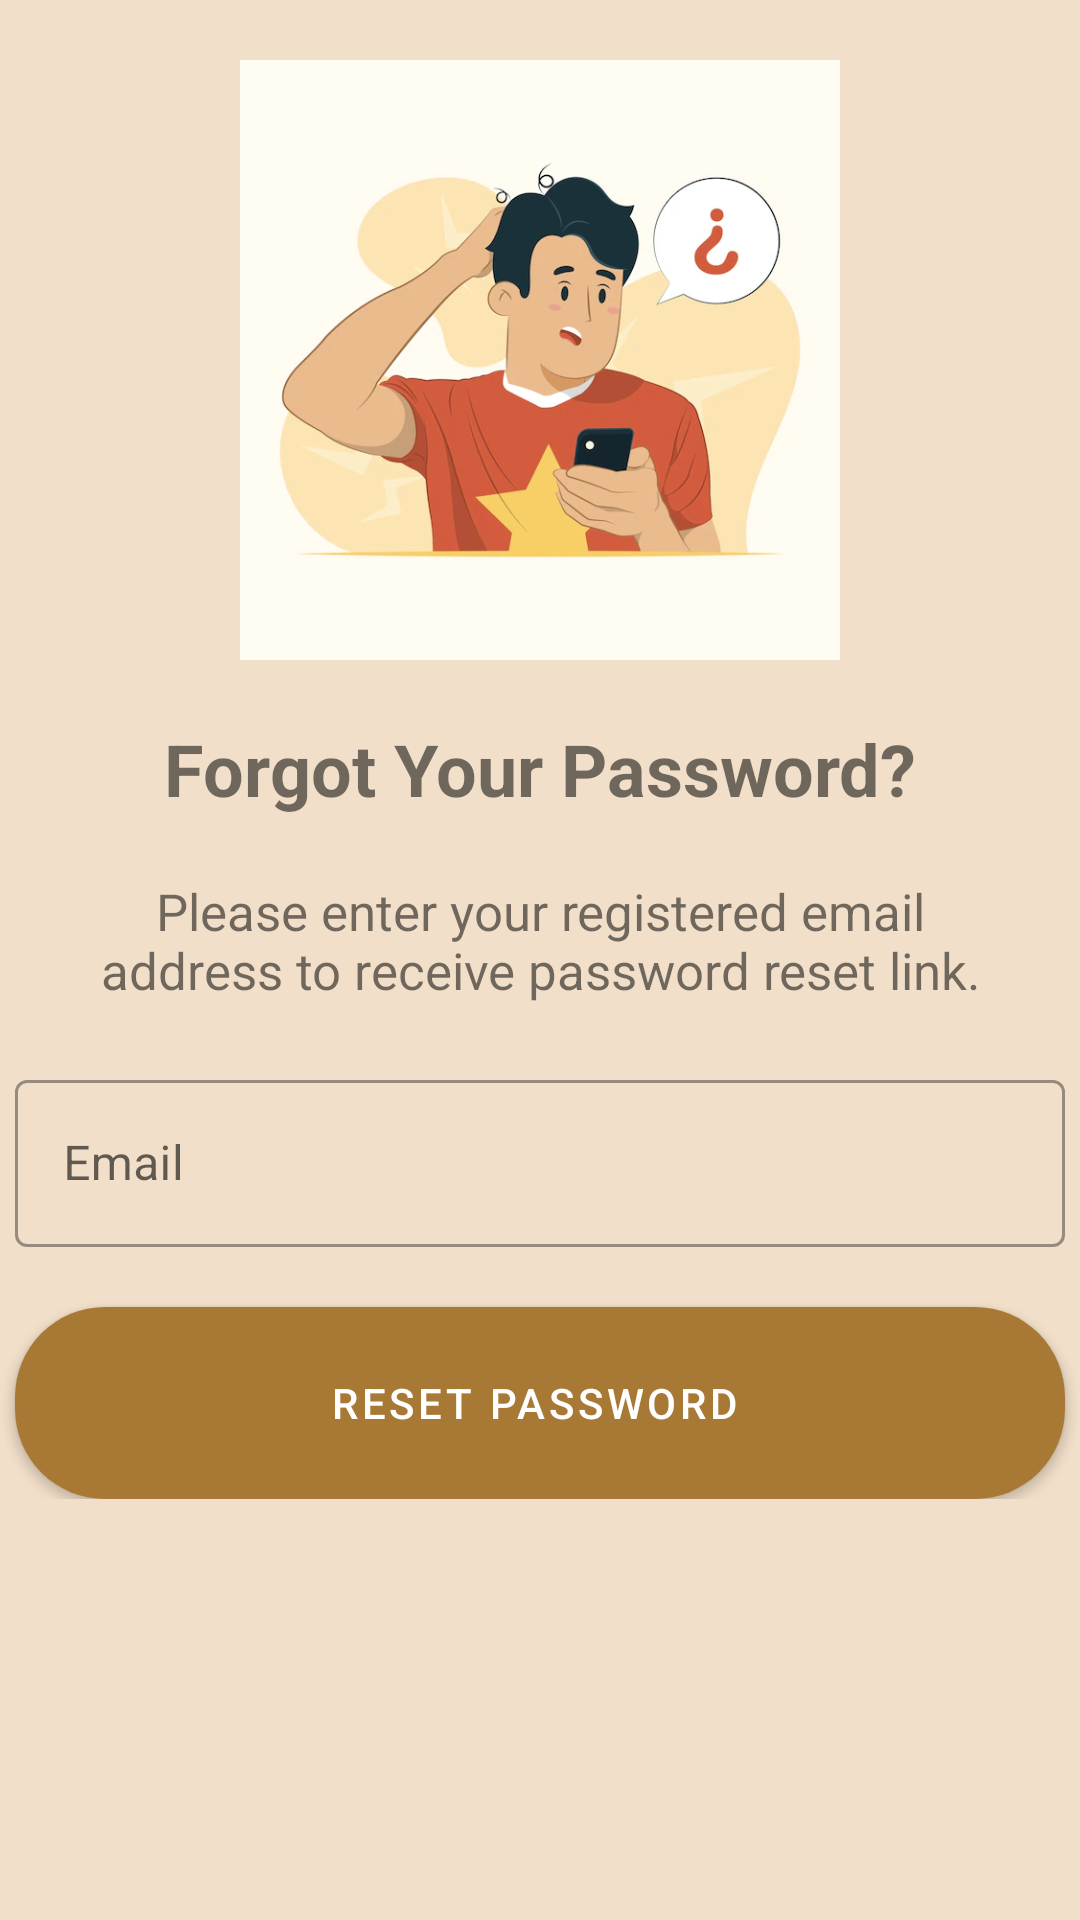

Layout XML and referenced resources for this Android screen:
<!-- AndroidManifest.xml: application theme AppTheme -->
<!-- res/layout/forget_your_password.xml -->
<?xml version="1.0" encoding="utf-8"?>
<androidx.constraintlayout.widget.ConstraintLayout xmlns:android="http://schemas.android.com/apk/res/android"
    xmlns:app="http://schemas.android.com/apk/res-auto"
    xmlns:tools="http://schemas.android.com/tools"
    android:layout_width="match_parent"
    android:layout_height="match_parent"
    android:background="@color/app_background">

    <ImageView
        android:id="@+id/imageView2"
        android:layout_width="match_parent"
        android:layout_height="200dp"
        android:layout_marginTop="20dp"
        android:contentDescription="@string/forgotpass_ill"
        android:src="@drawable/forgotpassword"
        app:layout_constraintTop_toTopOf="parent" />

    <TextView
        android:id="@+id/forgotpass"
        android:layout_width="match_parent"
        android:layout_height="wrap_content"
        android:layout_marginTop="20dp"
        android:gravity="center"
        android:text="@string/forgotpass"
        android:textSize="24sp"
        android:textStyle="bold"
        app:layout_constraintTop_toBottomOf="@id/imageView2" />

    <TextView
        android:id="@+id/recovery_instr"
        android:layout_width="match_parent"
        android:layout_height="wrap_content"
        android:layout_marginTop="20dp"
        android:gravity="center"
        android:paddingHorizontal="20dp"
        android:textSize="17sp"
        android:text="@string/recovery_instr"
        app:layout_constraintTop_toBottomOf="@id/forgotpass" />


    <LinearLayout
        android:layout_width="match_parent"
        android:layout_height="wrap_content"
        android:layout_marginTop="20dp"
        android:gravity="center_horizontal"
        android:orientation="vertical"
        app:layout_constraintTop_toBottomOf="@id/recovery_instr"
        tools:layout_editor_absoluteX="0dp">

        <ProgressBar
            android:id="@+id/progressBarResetPass"
            style="?android:attr/progressBarStyleLarge"
            android:layout_width="wrap_content"
            android:layout_height="wrap_content"
            android:layout_marginLeft="160dp"
            android:layout_marginRight="160dp"
            android:elevation="10dp"
            android:visibility="gone" />

        <com.google.android.material.textfield.TextInputLayout
            style="@style/Widget.MaterialComponents.TextInputLayout.OutlinedBox"
            android:layout_width="350dp"
            android:layout_height="wrap_content"
            android:theme="@style/button_background">

            <EditText
                android:id="@+id/edit_text_email_resetPass"
                android:layout_width="match_parent"
                android:layout_height="wrap_content"
                android:hint="@string/email"
                android:inputType="textEmailAddress" />

        </com.google.android.material.textfield.TextInputLayout>

        <Button
            android:id="@+id/recover_btn"
            style="@style/Widget.MaterialComponents.Button.Icon"
            android:layout_width="350dp"
            android:layout_height="64dp"
            android:layout_marginTop="20dp"
            android:background="@drawable/button_background"
            android:text="Reset Password"
            app:backgroundTint="@color/button_background" />

    </LinearLayout>
</androidx.constraintlayout.widget.ConstraintLayout>
<!-- resources referenced by this layout -->
<resources>
  <color name="app_background">#B3EBD2B2</color>
  <color name="button_background">#A87934</color>
  <!-- drawable button_background (drawable) -->
  <?xml version="1.0" encoding="utf-8"?>
  <shape xmlns:android="http://schemas.android.com/apk/res/android">
  
      <solid android:color="#A87934"/>
      <corners android:radius="30dp"/>
  </shape>
  <!-- drawable forgotpassword: png bitmap (drawable, 154763 bytes) -->
  <string name="email">Email</string>
  <string name="forgotpass">Forgot Your Password?</string>
  <string name="forgotpass_ill">Forgot Password, thinking…</string>
  <string name="recovery_instr">Please enter your registered email address to receive password reset link.</string>
  <style name="button_background">
          <item name="backgroundColor">#A87934</item>
          <item name="boxStrokeWidth">1dp</item>
      </style>
  <style name="AppTheme" parent="Theme.MaterialComponents.Light.DarkActionBar">
          <item name="colorPrimary">#A87934</item>
      </style>
</resources>
